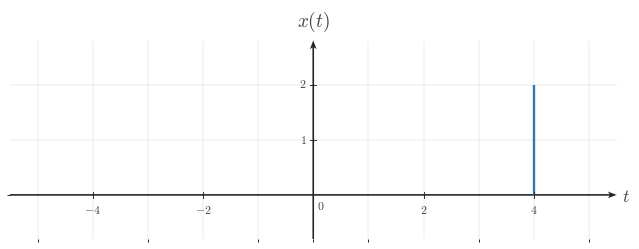

Source code (Python): (Note: this script raises an exception after producing the figure.)

from __future__ import annotations

from pathlib import Path

import matplotlib as mpl
import matplotlib.pyplot as plt
import numpy as np
from matplotlib.ticker import MultipleLocator

BACKGROUND_COLOR = "white"
CANONICAL_DPI = 300
PX_PER_DATA_UNIT = 150
MARGIN_LEFT_PX = 115
MARGIN_RIGHT_PX = 120
MARGIN_BOTTOM_PX = 95
MARGIN_TOP_PX = 110

def configure_matplotlib():
    mpl.rcParams.update(
        {
            "mathtext.fontset": "cm",
            "font.family": "serif",
            "figure.facecolor": BACKGROUND_COLOR,
            "axes.facecolor": BACKGROUND_COLOR,
            "savefig.facecolor": BACKGROUND_COLOR,
            "axes.grid": False,
        }
    )

configure_matplotlib()

def px_to_pt(px):
    return px * 72 / CANONICAL_DPI

def px_to_data(px):
    return px / PX_PER_DATA_UNIT

SIGNAL_COLOR = "#2f78b7"
AXIS_COLOR = "#222222"
LABEL_COLOR = "#444444"
TICK_LABEL_COLOR = "#444444"
GRID_COLOR = "#000000"

SIGNAL_LW = px_to_pt(7.1)
AXIS_LW = px_to_pt(4.3)
TICK_LW = px_to_pt(2.7)
GRID_LW = px_to_pt(1.3)

TICK_LABEL_SIZE = px_to_pt(35.6)
AXIS_LABEL_SIZE = px_to_pt(53.3)
TOP_LABEL_SIZE = px_to_pt(57.8)
ANNOTATION_SIZE = px_to_pt(33.3)

TICK_HALF_LEN = px_to_data(8.25)
X_TICK_LABEL_Y = -px_to_data(24)
Y_TICK_LABEL_X = px_to_data(18)
ORIGIN_LABEL_X = px_to_data(9)
ORIGIN_LABEL_Y = -px_to_data(12)
X_AXIS_LABEL_X_PAD = px_to_data(15)
X_AXIS_LABEL_Y = -px_to_data(4.5)
Y_AXIS_LABEL_Y_PAD = px_to_data(18)

AXIS_ARROW_SHAFT_WIDTH_DATA = px_to_data(4.3)

AXIS_ARROW_KW = dict(
    angles="xy",
    scale_units="xy",
    scale=1,
    units="xy",
    width=AXIS_ARROW_SHAFT_WIDTH_DATA,
    headwidth=4.2,
    headlength=5.5,
    headaxislength=4.3,
    color=AXIS_COLOR,
    pivot="tail",
    clip_on=False,
)

def make_ct_signal_figure(xlim, ylim, *, dpi=CANONICAL_DPI):
    x_range = xlim[1] - xlim[0]
    y_range = ylim[1] - ylim[0]
    axes_w_px = x_range * PX_PER_DATA_UNIT
    axes_h_px = y_range * PX_PER_DATA_UNIT
    fig_w_px = MARGIN_LEFT_PX + axes_w_px + MARGIN_RIGHT_PX
    fig_h_px = MARGIN_BOTTOM_PX + axes_h_px + MARGIN_TOP_PX
    fig, ax = plt.subplots(
        figsize=(fig_w_px / dpi, fig_h_px / dpi),
        dpi=dpi,
        facecolor=BACKGROUND_COLOR,
        constrained_layout=True,
    )
    return fig, ax

def make_two_panel_ct_signal_figure(xlim, ylim, *, gap_px=46, dpi=CANONICAL_DPI):
    x_range = xlim[1] - xlim[0]
    y_range = ylim[1] - ylim[0]
    axes_w_px = x_range * PX_PER_DATA_UNIT
    axes_h_px = y_range * PX_PER_DATA_UNIT
    fig_w_px = MARGIN_LEFT_PX + 2 * axes_w_px + gap_px + MARGIN_RIGHT_PX
    fig_h_px = MARGIN_BOTTOM_PX + axes_h_px + MARGIN_TOP_PX
    fig, axes = plt.subplots(
        1,
        2,
        figsize=(fig_w_px / dpi, fig_h_px / dpi),
        dpi=dpi,
        facecolor=BACKGROUND_COLOR,
        constrained_layout=True,
    )
    return fig, axes

def math_label(value):
    if isinstance(value, str):
        return value
    numeric = float(value)
    rounded = round(numeric)
    if np.isclose(numeric, rounded):
        return rf"${int(rounded)}$"
    return rf"${numeric:g}$"

def setup_ct_signal_axes(
    ax,
    *,
    xlim,
    ylim,
    xticks,
    yticks,
    x_axis_label=r"$t$",
    y_axis_label=r"$x(t)$",
    show_grid=True,
    show_origin=True,
    y_tick_label_side="left",
    x_minor_grid_step=1,
    y_minor_grid_step=1,
    equal_aspect=True,
):
    ax.set_xlim(*xlim)
    ax.set_ylim(*ylim)
    if equal_aspect:
        ax.set_aspect("equal", adjustable="box")
    ax.set_xticks(xticks)
    ax.set_yticks(yticks)
    ax.xaxis.set_minor_locator(MultipleLocator(x_minor_grid_step))
    ax.yaxis.set_minor_locator(MultipleLocator(y_minor_grid_step))
    if show_grid:
        ax.grid(True, which="both", linewidth=GRID_LW, alpha=0.18, color=GRID_COLOR)
        ax.set_axisbelow(True)
    for spine in ax.spines.values():
        spine.set_visible(False)
    ax.tick_params(left=False, bottom=False, labelleft=False, labelbottom=False)
    x_axis_start, x_axis_end = xlim
    y_axis_start, y_axis_end = ylim
    ax.quiver(x_axis_start, 0, x_axis_end - x_axis_start, 0, **AXIS_ARROW_KW)
    ax.quiver(0, y_axis_start, 0, y_axis_end - y_axis_start, **AXIS_ARROW_KW)
    for t in xticks:
        if abs(t) < 1e-12:
            continue
        ax.plot([t, t], [-TICK_HALF_LEN, TICK_HALF_LEN], color=AXIS_COLOR, lw=TICK_LW, zorder=5)
        ax.text(
            t,
            X_TICK_LABEL_Y,
            math_label(t),
            fontsize=TICK_LABEL_SIZE,
            ha="center",
            va="top",
            color=TICK_LABEL_COLOR,
            zorder=6,
        )
    for y in yticks:
        if abs(y) < 1e-12:
            continue
        ax.plot([-TICK_HALF_LEN, TICK_HALF_LEN], [y, y], color=AXIS_COLOR, lw=TICK_LW, zorder=5)
        if y_tick_label_side == "right":
            ax.text(
                Y_TICK_LABEL_X,
                y,
                math_label(y),
                fontsize=TICK_LABEL_SIZE,
                ha="left",
                va="center",
                color=TICK_LABEL_COLOR,
                zorder=6,
            )
        else:
            ax.text(
                -Y_TICK_LABEL_X,
                y,
                math_label(y),
                fontsize=TICK_LABEL_SIZE,
                ha="right",
                va="center",
                color=TICK_LABEL_COLOR,
                zorder=6,
            )
    if show_origin:
        ax.text(
            ORIGIN_LABEL_X,
            ORIGIN_LABEL_Y,
            r"$0$",
            fontsize=TICK_LABEL_SIZE,
            ha="left",
            va="top",
            color=TICK_LABEL_COLOR,
            zorder=6,
        )
    if x_axis_label is not None:
        ax.text(
            x_axis_end + X_AXIS_LABEL_X_PAD,
            X_AXIS_LABEL_Y,
            x_axis_label,
            fontsize=AXIS_LABEL_SIZE,
            ha="left",
            va="center",
            color=LABEL_COLOR,
            clip_on=False,
        )
    if y_axis_label is not None:
        ax.text(
            0,
            y_axis_end + Y_AXIS_LABEL_Y_PAD,
            y_axis_label,
            fontsize=TOP_LABEL_SIZE,
            ha="center",
            va="bottom",
            color=LABEL_COLOR,
            clip_on=False,
        )

def draw_spike(ax, t, height, *, base=0.0):
    ax.plot(
        [t, t],
        [base, height],
        color=SIGNAL_COLOR,
        linewidth=SIGNAL_LW,
        solid_capstyle="butt",
        solid_joinstyle="miter",
        zorder=4,
    )

def draw_pulse(ax, start, end, height, *, base=0.0):
    ax.plot(
        [start, start, end, end],
        [base, height, height, base],
        color=SIGNAL_COLOR,
        linewidth=SIGNAL_LW,
        solid_capstyle="butt",
        solid_joinstyle="miter",
        zorder=4,
    )

def draw_segment(ax, points):
    pts = np.asarray(points, dtype=float)
    ax.plot(
        pts[:, 0],
        pts[:, 1],
        color=SIGNAL_COLOR,
        linewidth=SIGNAL_LW,
        solid_capstyle="butt",
        solid_joinstyle="miter",
        zorder=4,
    )

def draw_component(ax, component):
    kind = component["kind"]
    if kind == "spike":
        draw_spike(ax, component["t"], component["height"], base=component.get("base", 0.0))
    elif kind == "pulse":
        draw_pulse(ax, component["start"], component["end"], component["height"], base=component.get("base", 0.0))
    elif kind == "segment":
        draw_segment(ax, component["points"])
    else:
        raise ValueError(f"Unknown component kind: {kind}")

def draw_components(ax, components):
    for component in components:
        draw_component(ax, component)

def draw_texts(ax, texts):
    for text in texts:
        ax.text(
            text["x"],
            text["y"],
            text["text"],
            fontsize=text.get("fontsize", ANNOTATION_SIZE),
            ha=text.get("ha", "center"),
            va=text.get("va", "bottom"),
            color=text.get("color", LABEL_COLOR),
            clip_on=text.get("clip_on", False),
            zorder=text.get("zorder", 7),
        )

def save_figure(fig, output_path, *, dpi=CANONICAL_DPI):
    output_path = Path(output_path)
    output_path.parent.mkdir(parents=True, exist_ok=True)
    fig.savefig(
        output_path,
        dpi=dpi,
        facecolor=BACKGROUND_COLOR,
        bbox_inches="tight",
    )
    plt.close(fig)

def render(spec):
    layout = spec["layout"]
    if layout == "single":
        fig, ax = make_ct_signal_figure(spec["xlim"], spec["ylim"])
        setup_ct_signal_axes(
            ax,
            xlim=spec["xlim"],
            ylim=spec["ylim"],
            xticks=spec["xticks"],
            yticks=spec["yticks"],
            x_axis_label=spec.get("x_label", r"$t$"),
            y_axis_label=spec.get("y_label", r"$x(t)$"),
            show_grid=spec.get("show_grid", True),
            show_origin=spec.get("show_origin", True),
            y_tick_label_side=spec.get("y_tick_label_side", "left"),
            x_minor_grid_step=spec.get("x_minor_grid_step", 1),
            y_minor_grid_step=spec.get("y_minor_grid_step", 1),
            equal_aspect=spec.get("equal_aspect", True),
        )
        draw_components(ax, spec.get("components", []))
        draw_texts(ax, spec.get("texts", []))
    elif layout == "two-panel":
        fig, axes = make_two_panel_ct_signal_figure(spec["xlim"], spec["ylim"], gap_px=spec.get("gap_px", 46))
        for ax, panel in zip(axes, (spec["left"], spec["right"])):
            setup_ct_signal_axes(
                ax,
                xlim=spec["xlim"],
                ylim=spec["ylim"],
                xticks=spec["xticks"],
                yticks=spec["yticks"],
                x_axis_label=panel.get("x_label", r"$t$"),
                y_axis_label=panel.get("y_label", r"$x(t)$"),
                show_grid=spec.get("show_grid", True),
                show_origin=spec.get("show_origin", True),
                y_tick_label_side=panel.get("y_tick_label_side", spec.get("y_tick_label_side", "left")),
                x_minor_grid_step=spec.get("x_minor_grid_step", 1),
                y_minor_grid_step=spec.get("y_minor_grid_step", 1),
                equal_aspect=spec.get("equal_aspect", True),
            )
            draw_components(ax, panel.get("components", []))
            draw_texts(ax, panel.get("texts", []))
    else:
        raise ValueError(f"Unknown layout: {layout}")
    save_figure(fig, spec["output_path"])


SPEC = {'layout': 'single',
 'output_path': '/home/jake/Developer/MA/PIPELINE/Electrical-and-Computer-Engineering/2-Build-Lessons/4-Image-Generation/1-Outputs/Continuous-Time-Signal-Processing/3.3--time-reversal-and-combined-operations-Images/images/l002-s002-qg-q001-choice-b-q001-choice-b.png',
 'xlim': [-5.5, 5.5],
 'ylim': [-0.8, 2.8],
 'xticks': [-4, -2, 2, 4],
 'yticks': [1, 2],
 'components': [{'kind': 'spike', 't': 4, 'height': 2, 'base': 0.0}],
 'texts': [],
 'template': 'single-peak-reflection-plot',
 'notes': ['original peak left in place'],
 'y_label': '$x(t)$',
 'y_tick_label_side': 'left',
 'show_grid': True,
 'show_origin': True,
 'equal_aspect': True}

render(SPEC)
